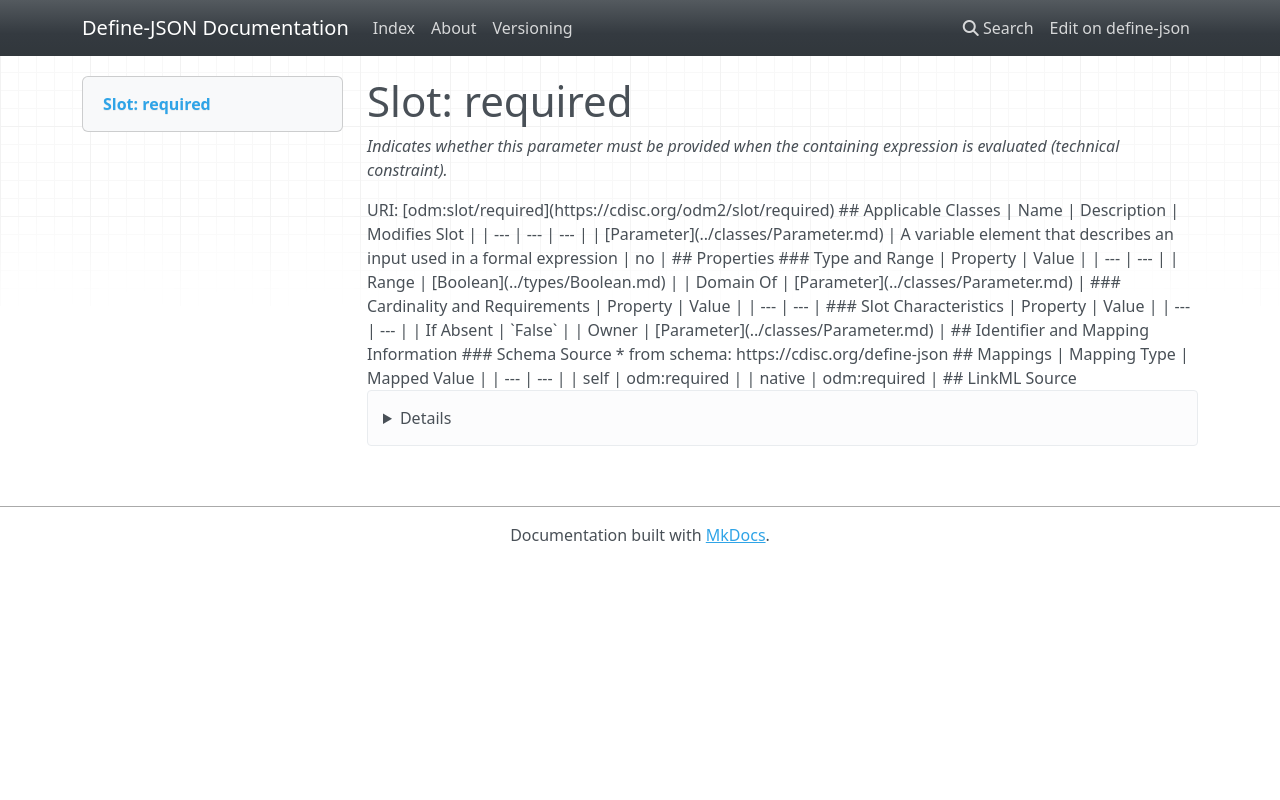

repository: TeMeta/define-json · page: slots/required/index.html · generator: mkdocs



# Slot: required 


_Indicates whether this parameter must be provided when the  containing expression is evaluated (technical constraint)._





URI: [odm:slot/required](https://cdisc.org/odm2/slot/required)
Alias: required

<!-- no inheritance hierarchy -->





## Applicable Classes

| Name | Description | Modifies Slot |
| --- | --- | --- |
| [Parameter](../classes/Parameter.md) | A variable element that describes an input used in a formal expression |  no  |






## Properties

* Range: [Boolean](../types/Boolean.md)




## Identifier and Mapping Information






### Schema Source


* from schema: https://cdisc.org/define-json




## Mappings

| Mapping Type | Mapped Value |
| ---  | ---  |
| self | odm:required |
| native | odm:required |




## LinkML Source

<details>
```yaml
name: required
description: Indicates whether this parameter must be provided when the  containing
  expression is evaluated (technical constraint).
from_schema: https://cdisc.org/define-json
rank: 1000
ifabsent: 'False'
alias: required
owner: Parameter
domain_of:
- Parameter
range: boolean

```
</details>
